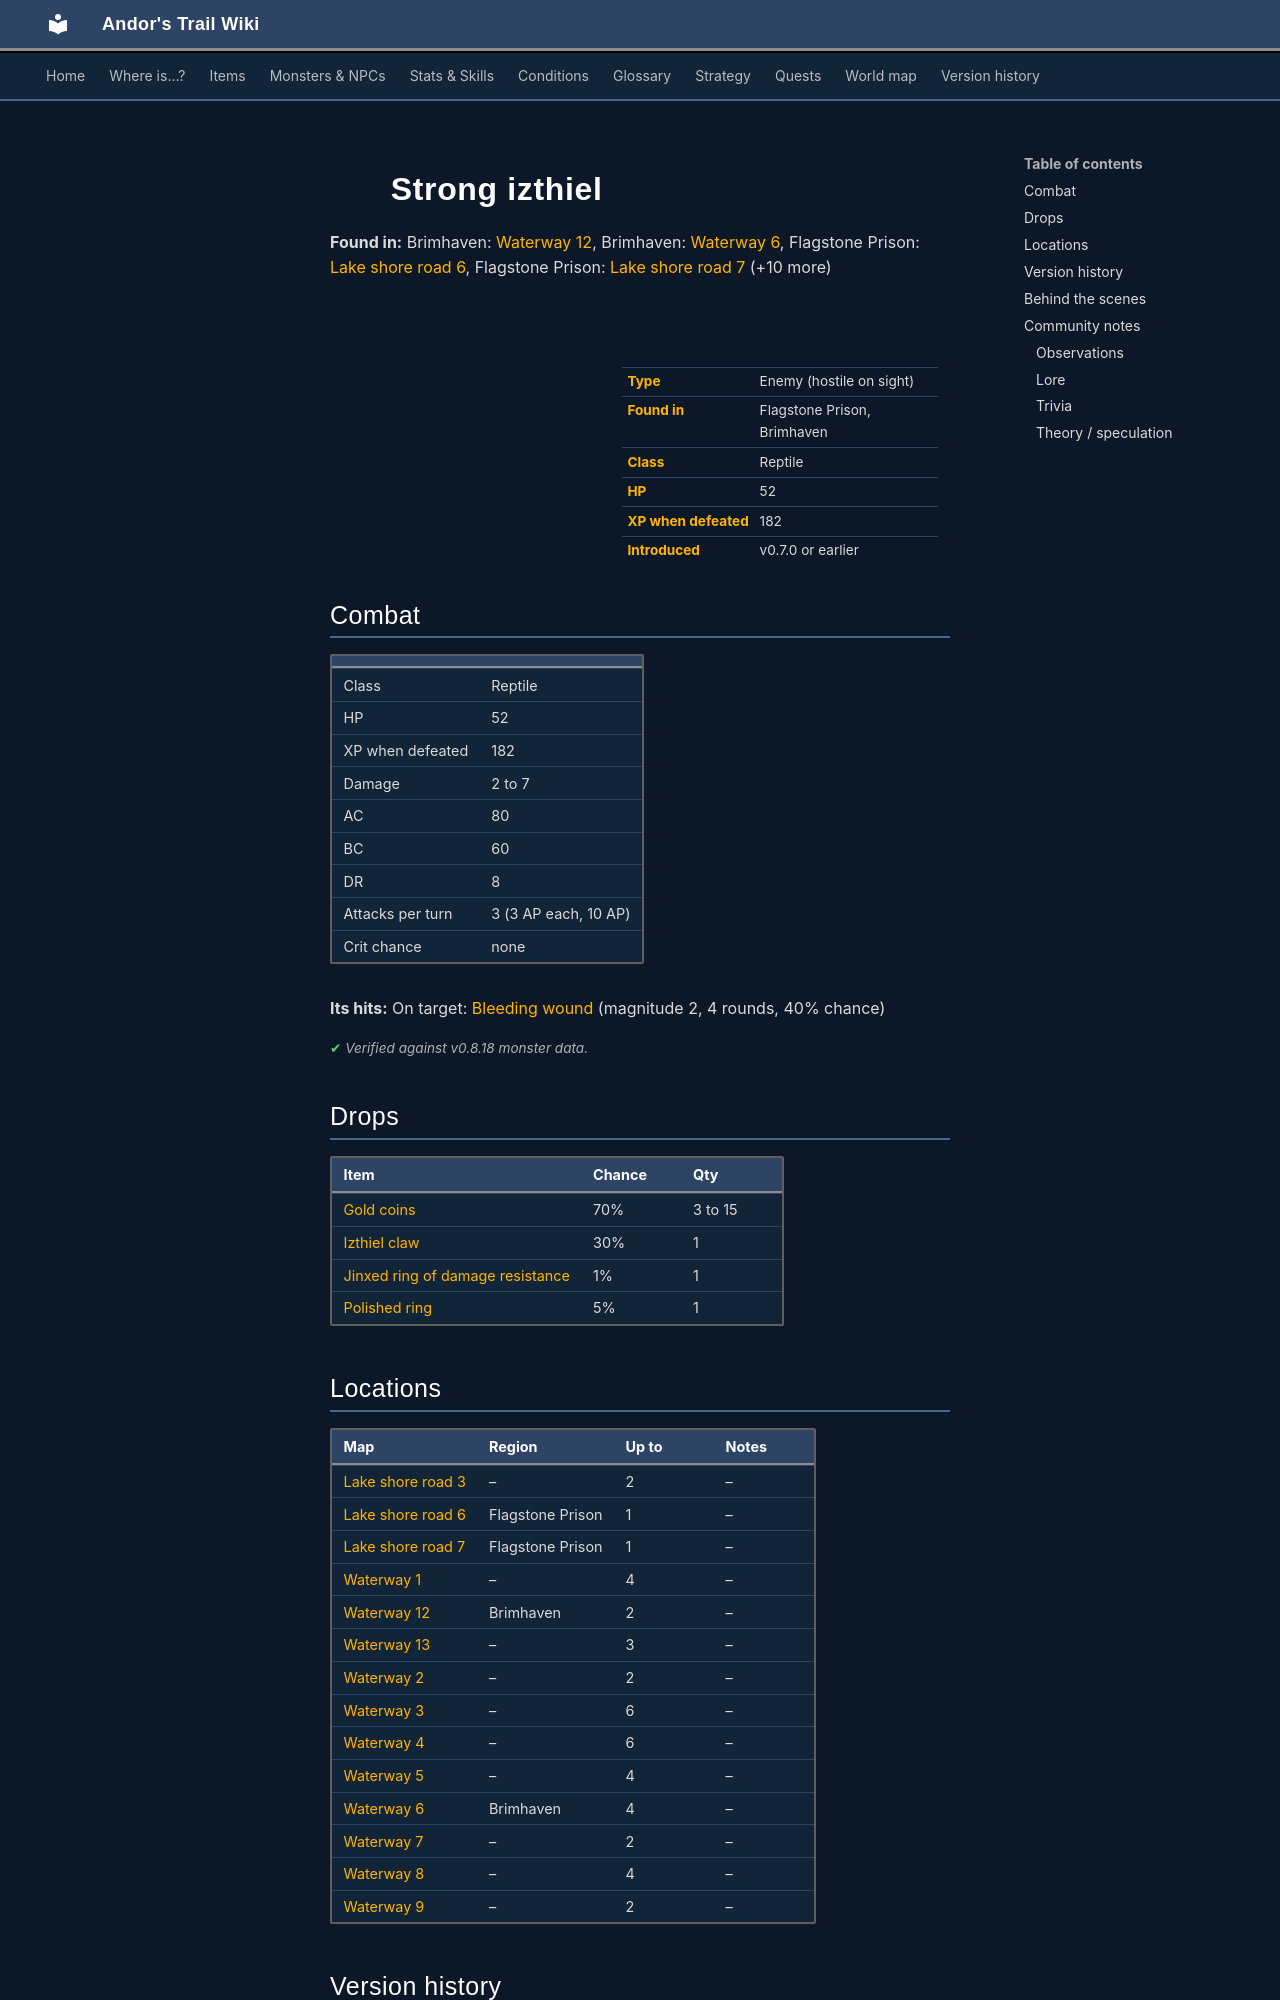

repository: asdfghjkl628/Andor-s-Trail-Wikiiii · page: monsters/izthiel_3/index.html · generator: mkdocs

---
description: "Strong izthiel is an enemy in Andor's Trail (reptile) with 52 HP, worth 182 XP, found in Flagstone Prison, Brimhaven. Drops: Gold coins, Izthiel claw, Jinxed ring of damage resistance, Polished ring."
---

# ![](../assets/icons/monsters/monsters_rltiles2_48.png){ .sprite } Strong izthiel

**Found in:** Brimhaven: [Waterway 12](../maps/waterway12.md), Brimhaven: [Waterway 6](../maps/waterway6.md), Flagstone Prison: [Lake shore road 6](../maps/lake_shore_road_6.md), Flagstone Prison: [Lake shore road 7](../maps/lake_shore_road_7.md) (+10 more)

<div class="infobox" markdown>

<p class="ib-img"><img class="sprite" src="../../assets/icons/monsters/monsters_rltiles2_48.png" alt=""></p>

| | |
|---|---|
| **Type** | Enemy (hostile on sight) |
| **Found in** | Flagstone Prison, Brimhaven |
| **Class** | Reptile |
| **HP** | 52 |
| **XP when defeated** | 182 |
| **Introduced** | v0.7.0 or earlier |

</div>

## Combat

| | |
|---|---|
| Class | Reptile |
| HP | 52 |
| XP when defeated | 182 |
| Damage | 2 to 7 |
| AC | 80 |
| BC | 60 |
| DR | 8 |
| Attacks per turn | 3 (3 AP each, 10 AP) |
| Crit chance | none |

**Its hits:** On target: [Bleeding wound](../conditions/bleeding_wound.md) (magnitude 2, 4 rounds, 40% chance)


<p class="verified">Verified against v0.8.18 monster data.</p>

## Drops

| Item | Chance | Qty |
|---|---|---|
| [Gold coins](../items/gold.md) | 70% | 3 to 15 |
| [Izthiel claw](../items/izthiel_claw.md) | 30% | 1 |
| [Jinxed ring of damage resistance](../items/ring_jinxed1.md) | 1% | 1 |
| [Polished ring](../items/ring2.md) | 5% | 1 |

## Locations

| Map | Region | Up to | Notes |
|---|---|---|---|
| [Lake shore road 3](../maps/lake_shore_road_3.md) | – | 2 | – |
| [Lake shore road 6](../maps/lake_shore_road_6.md) | Flagstone Prison | 1 | – |
| [Lake shore road 7](../maps/lake_shore_road_7.md) | Flagstone Prison | 1 | – |
| [Waterway 1](../maps/waterway1.md) | – | 4 | – |
| [Waterway 12](../maps/waterway12.md) | Brimhaven | 2 | – |
| [Waterway 13](../maps/waterway13.md) | – | 3 | – |
| [Waterway 2](../maps/waterway2.md) | – | 2 | – |
| [Waterway 3](../maps/waterway3.md) | – | 6 | – |
| [Waterway 4](../maps/waterway4.md) | – | 6 | – |
| [Waterway 5](../maps/waterway5.md) | – | 4 | – |
| [Waterway 6](../maps/waterway6.md) | Brimhaven | 4 | – |
| [Waterway 7](../maps/waterway7.md) | – | 2 | – |
| [Waterway 8](../maps/waterway8.md) | – | 4 | – |
| [Waterway 9](../maps/waterway9.md) | – | 2 | – |


## Version history

| Version | Change |
|---|---|
| [v0.7.0](../versions/0.7.0.md) | Present in v0.7.0 (earliest release tracked) |
| [v0.7.2](../versions/0.7.2.md) | On hit, condition on target: [Bleeding wound](../conditions/bleeding_wound.md) (magnitude 2, 4 rounds, 40% chance) → (magnitude 2, 4 rounds, 40% chance)<br>Renamed “Strong Izthiel” → “Strong izthiel” |

<p class="verified">Verified against v0.8.18 and every earlier release back to v0.7.0 (game data compared release by release).</p>
